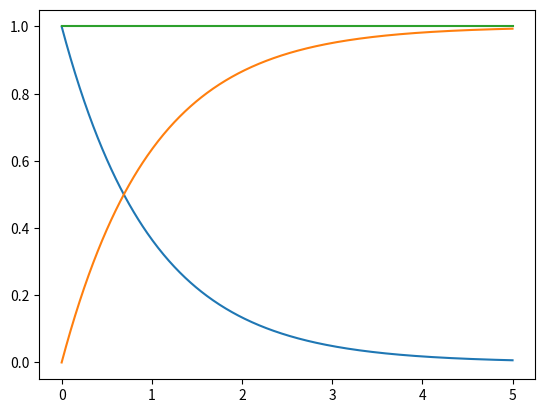

Recreate this plot in Python.
import matplotlib.pyplot as plt

k, tmax, h = 1.0, 5.0, 0.01
t, a, b = 0.0, 1.0, 0.0
tt, aa, bb, cc = [], [], [], []
while t <= tmax:
    tt.append(t)
    aa.append(a)
    bb.append(b)
    cc.append(a+b)
    t += h
    v = k*a
    a -= v*h
    b += v*h
plt.plot(tt, aa)
plt.plot(tt, bb)
plt.plot(tt, cc)
plt.show()

